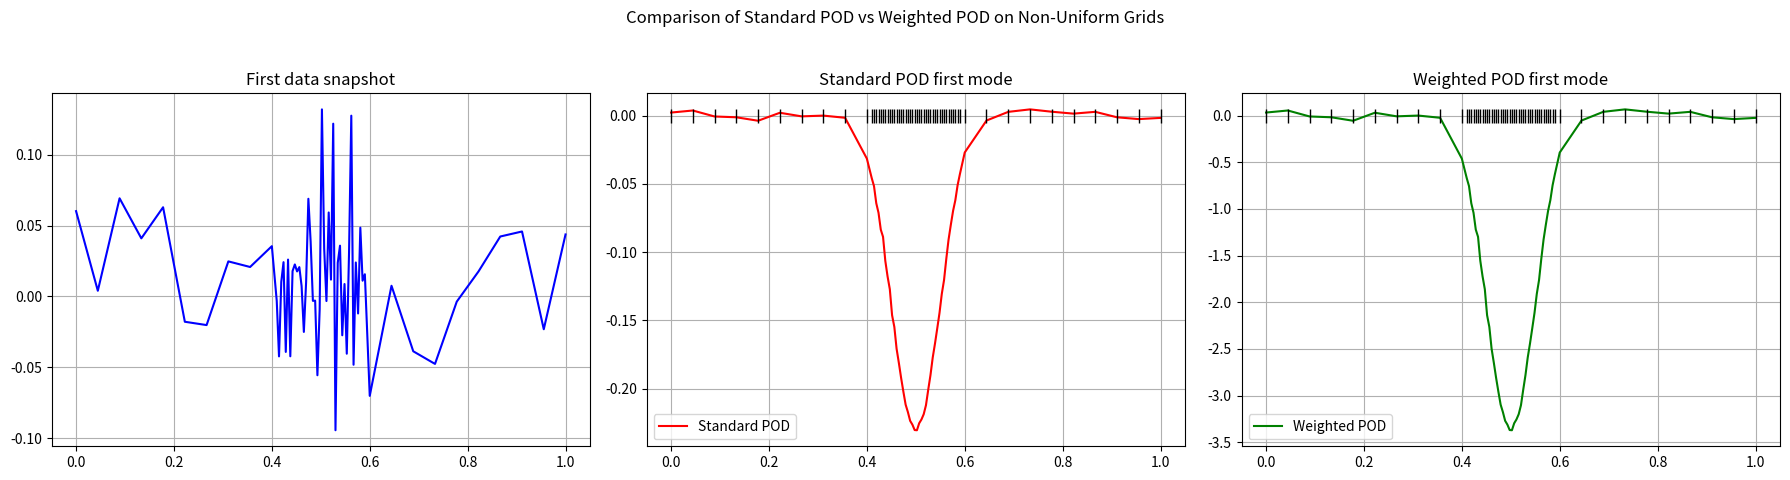

Reproduce this figure in Python.
# -*- coding: utf-8 -*-
"""
Created on Tue Sep  9 17:09:28 2025

@author: 25045
"""

import numpy as np
import matplotlib.pyplot as plt

def perform_weighted_pod_demo():
    print("=== bzhan666 ===\n")
    
    # 1. 创建非均匀网格和权重矩阵
    # 假设一个1D问题，网格在中间密集，两边稀疏
    x_sparse1 = np.linspace(0, 0.4, 10)
    x_dense = np.linspace(0.41, 0.59, 40)
    x_sparse2 = np.linspace(0.6, 1.0, 10)
    x = np.concatenate([x_sparse1, x_dense, x_sparse2])
    n_space = len(x)
    
    # 计算每个点的"控制体积" (这里是长度)
    dx = np.diff(x)
    weights_diag = np.zeros(n_space)
    weights_diag[0] = dx[0]/2
    weights_diag[-1] = dx[-1]/2
    weights_diag[1:-1] = (dx[:-1] + dx[1:])/2
    W = np.diag(weights_diag)
    
    # 2. 生成模拟数据
    # 假设一个模态集中在网格密集区
    n_time = 50
    t = np.linspace(0, 2*np.pi, n_time)
    mode_spatial = np.exp(-((x - 0.5)**2) / 0.005) # 高斯包，集中在中间
    mode_temporal = np.sin(t)
    A = np.outer(mode_spatial, mode_temporal) + 0.05 * np.random.randn(n_space, n_time)
    
    # 3. 执行标准POD (不加权)
    U_unweighted, _, _ = np.linalg.svd(A, full_matrices=False)
    
    # 4. 执行加权POD
    # L = sqrt(W) 因为W是对角阵
    L = np.sqrt(W)
    L_inv = np.diag(1.0 / np.sqrt(weights_diag))
    A_tilde = L @ A
    U_tilde, _, _ = np.linalg.svd(A_tilde, full_matrices=False)
    # 将模态转换回物理空间
    U_weighted = L_inv @ U_tilde
    
    # 5. 可视化对比第一模态
    fig, axes = plt.subplots(1, 3, figsize=(18, 5))
    
    axes[0].plot(x, A[:, 0], 'b-')
    axes[0].set_title('First data snapshot')
    axes[0].grid(True)
    
    # 用离散点表示网格密度
    axes[1].plot(x, U_unweighted[:, 0], 'r-', label='Standard POD')
    axes[1].plot(x, np.zeros_like(x), 'k|', markersize=10) # 显示网格点
    axes[1].set_title('Standard POD first mode')
    axes[1].legend()
    axes[1].grid(True)
    
    axes[2].plot(x, U_weighted[:, 0], 'g-', label='Weighted POD')
    axes[2].plot(x, np.zeros_like(x), 'k|', markersize=10)
    axes[2].set_title('Weighted POD first mode')
    axes[2].legend()
    axes[2].grid(True)
    
    plt.suptitle("Comparison of Standard POD vs Weighted POD on Non-Uniform Grids")
    plt.tight_layout(rect=[0, 0.03, 1, 0.95])
    plt.show()
    
    print("观察: 标准POD模态的幅值在网格稀疏处被不自然地放大了。")
    print("加权POD正确地反映了物理结构，不受网格密度影响。")

if __name__ == "__main__":
    perform_weighted_pod_demo()